Run: headless pygame with SDL's dummy video driver; simulated clock (each Clock.tick advances the game by its frame time, no real sleeping); random seed 0; keys injected as events and as key.get_pressed() state; no mouse input.
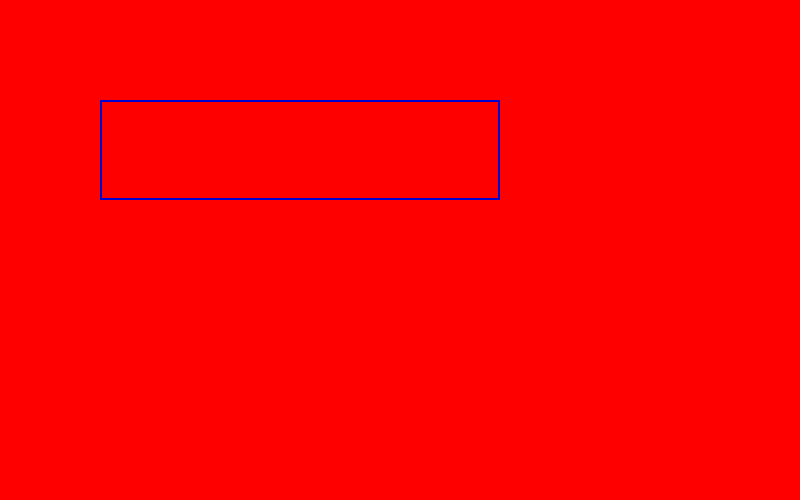
Frame 1 of 4 · flips 1–60 · no input
Frame 2 of 4 · flips 61–180 · tapped SPACE, RETURN · held RIGHT (→), D · screen unchanged from frame 1, image omitted
Frame 3 of 4 · flips 181–300 · held DOWN (↓), S · screen unchanged from frame 2, image omitted
Frame 4 of 4 · flips 301–420 · held LEFT (←), A, UP (↑), W · screen unchanged from frame 3, image omitted

The pygame program that drew these frames:

import pygame


from pygame.locals import *
pygame.init()
window=pygame.display.set_mode((800, 500)) # Create Screen (width x height)
window.fill((255, 0, 0))
pygame.draw.rect(window, (0, 0, 210),
                 [100, 100, 400, 100], 2)
run = True

while run is True:
    for event in pygame.event.get():
        if event.type == pygame.QUIT:
            run = False
    pygame.display.update()
pygame.quit()

# https://prod.liveshare.vsengsaas.visualstudio.com/join?4EBA39F400052D79093CCDADCFDD72B90250
